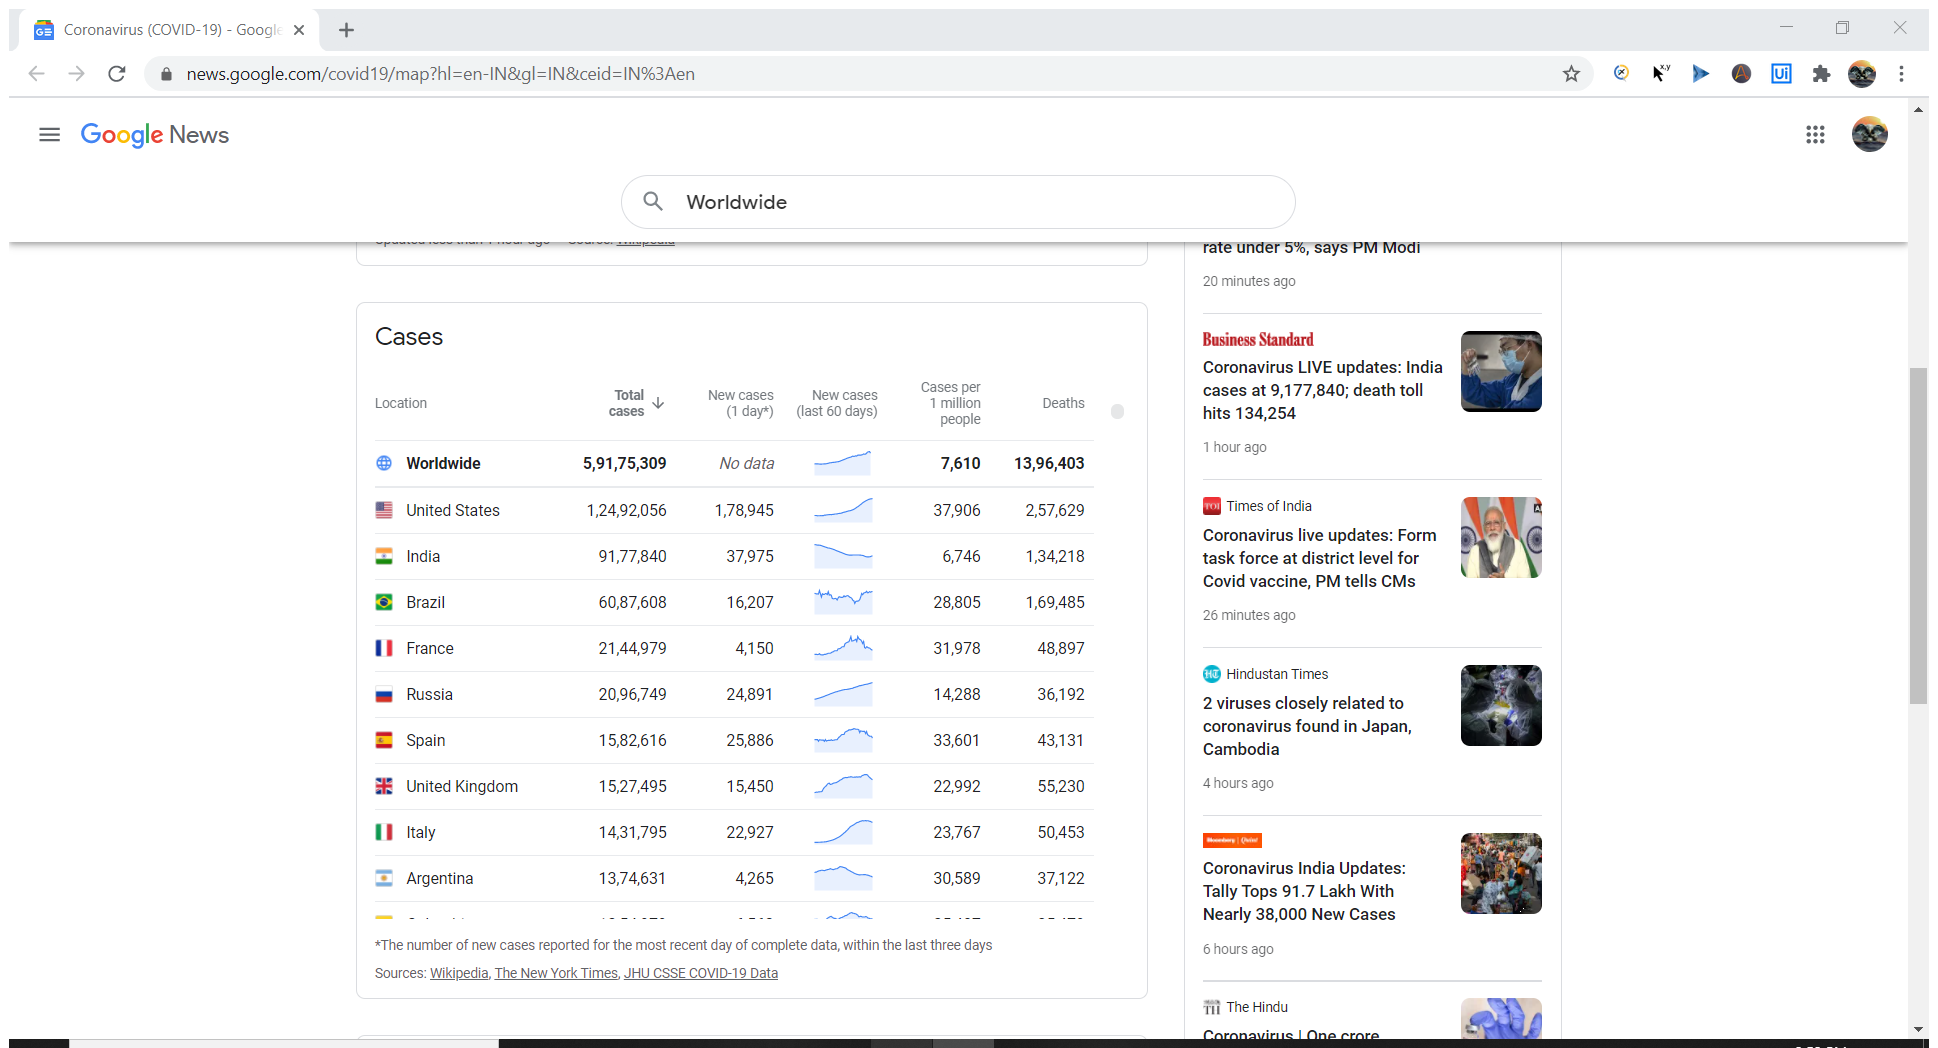
Workflow: Flowchart

Step 1: Attach Browser 'Coronavir Page' in window 'Coronavirus (COVID-19) - Google News' (chrome.exe)

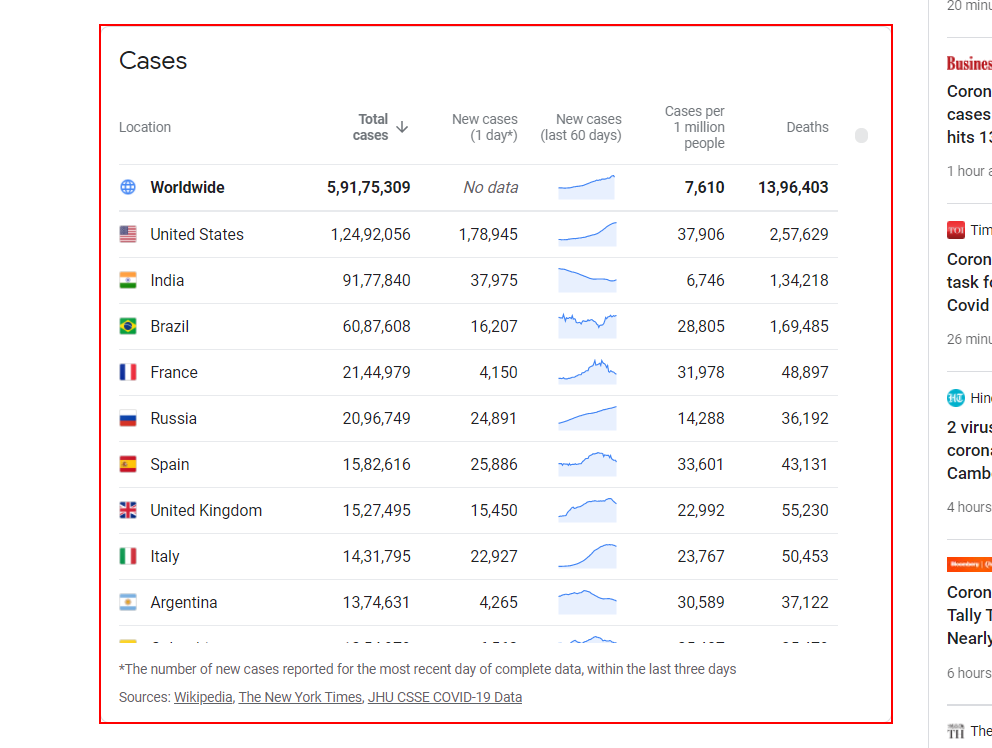
Step 2: get-text from the element